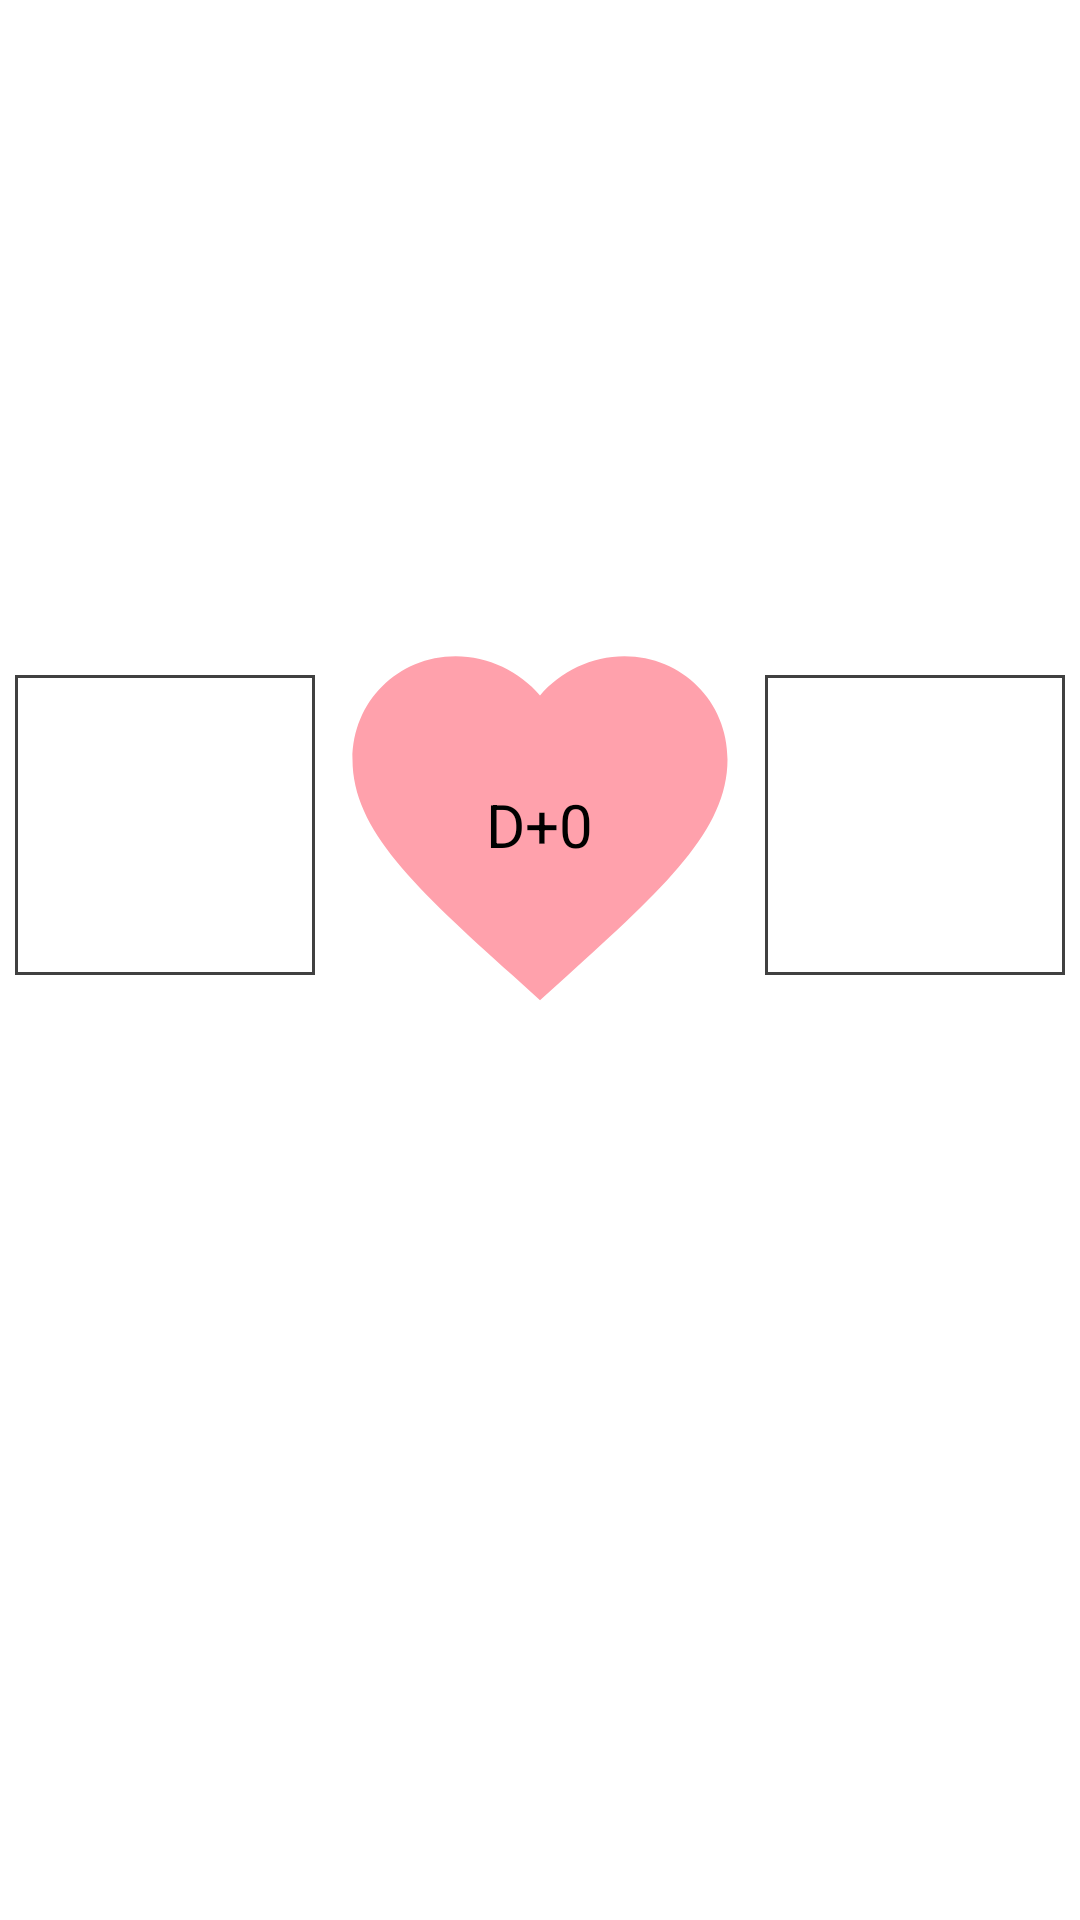

Produce the Android XML layout that renders to this screen, including the resource entries it uses.
<!-- AndroidManifest.xml: application theme Theme.MilkyWay -->
<!-- res/layout/fragment_home.xml -->
<?xml version="1.0" encoding="utf-8"?>
<FrameLayout xmlns:android="http://schemas.android.com/apk/res/android"
    xmlns:app="http://schemas.android.com/apk/res-auto"
    xmlns:tools="http://schemas.android.com/tools"
    android:layout_width="match_parent"
    android:layout_height="match_parent"
    tools:context=".HomeFragment"
    android:background="@drawable/hill"
    android:id="@+id/fragment_home">

    <LinearLayout
        android:id="@+id/homeBackground"
        android:layout_width="match_parent"
        android:layout_height="match_parent"
        android:orientation="vertical">
        <FrameLayout
            android:layout_width="match_parent"
            android:layout_height="match_parent">
            <LinearLayout
                android:layout_width="match_parent"
                android:layout_height="wrap_content"
                android:orientation="horizontal"
                android:paddingTop="200dp"
                android:gravity="center"
                android:background="@android:color/transparent">

                <ImageView
                    android:id="@+id/friendImg"
                    android:layout_width="100dp"
                    android:layout_height="100dp"
                    android:scaleType="centerCrop"
                    android:layout_gravity="center_horizontal|center_vertical"
                    android:background="@drawable/square_background_border_darkgray"
                    android:src="@drawable/ic_baseline_person_24" />

                <FrameLayout
                    android:layout_width="150dp"
                    android:layout_height="150dp"
                    android:layout_gravity="center_horizontal|center_vertical">

                    <ImageView
                        android:id="@+id/heartImg"
                        android:layout_width="match_parent"
                        android:layout_height="match_parent"
                        android:src="@drawable/ic_baseline_favorite_24"/>
                    <TextView
                        android:id="@+id/date"
                        android:layout_width="wrap_content"
                        android:layout_height="wrap_content"
                        android:layout_gravity="center_horizontal|center_vertical"
                        android:text="D+0"
                        android:textSize="20dp"
                        android:textColor="@color/black"
                        android:textStyle="normal" />
                </FrameLayout>

                <ImageView
                    android:id="@+id/myImg"
                    android:layout_width="100dp"
                    android:layout_height="100dp"
                    android:scaleType="centerCrop"
                    android:layout_gravity="center_horizontal|center_vertical"
                    android:background="@drawable/square_background_border_darkgray"
                    android:src="@drawable/ic_baseline_person_24" />
            </LinearLayout>

            <ImageView
                android:id="@+id/frBigImg"
                android:layout_width="300dp"
                android:layout_height="300dp"
                android:visibility="invisible"
                android:layout_gravity="center"
                android:background="@drawable/square_background_border_darkgray"
                android:src="@drawable/ic_baseline_person_24"/>

            <ImageView
                android:id="@+id/myBigImg"
                android:layout_width="300dp"
                android:layout_height="300dp"
                android:visibility="invisible"
                android:layout_gravity="center"
                android:background="@drawable/square_background_border_darkgray"
                android:src="@drawable/ic_baseline_person_24"/>

        </FrameLayout>
    </LinearLayout>
    <LinearLayout
        android:id="@+id/dateLayout"
        android:layout_width="350dp"
        android:layout_height="500dp"
        android:layout_gravity="center"
        android:background="@drawable/round_background_border_darkgray_pink"
        android:orientation="vertical"
        android:visibility="invisible">

        <LinearLayout
            android:layout_width="match_parent"
            android:layout_height="40dp"
            android:layout_weight="6"
            android:orientation="vertical">
            <LinearLayout
                android:layout_width="wrap_content"
                android:layout_height="wrap_content"
                android:orientation="horizontal"
                android:layout_margin="10dp">
                <TextView
                    android:layout_width="match_parent"
                    android:layout_height="30dp"
                    android:gravity="center_vertical"
                    android:text="처음 만난 날"
                    android:textColor="@color/dark_gray"
                    android:textSize="25dp" />
                <ImageView
                    android:layout_width="25dp"
                    android:layout_height="25dp"
                    android:src="@drawable/ic_baseline_favorite_24_red"
                    android:layout_gravity="center_vertical"/>
            </LinearLayout>

            <TextView
                android:id="@+id/firstDay"
                android:layout_width="match_parent"
                android:layout_height="match_parent"
                android:gravity="center"
                android:background="@drawable/frameheart"
                android:text="YYYY.MM.DD"
                android:textSize="40dp"
                android:textColor="@color/dark_gray"
                android:paddingBottom="20dp"/>
        </LinearLayout>

        <LinearLayout
            android:layout_width="match_parent"
            android:layout_height="wrap_content"
            android:layout_weight="1"
            android:orientation="horizontal"
            android:background="@drawable/border_left_line_darkgray">

            <TextView
                android:layout_width="165dp"
                android:layout_height="match_parent"
                android:layout_marginLeft="10dp"
                android:gravity="center_vertical"
                android:text="D+100"
                android:textColor="@color/dark_gray"
                android:textSize="20dp" />

            <TextView
                android:id="@+id/oneDate"
                android:layout_width="165dp"
                android:layout_height="match_parent"
                android:layout_marginRight="10dp"
                android:gravity="right|center_vertical"
                android:text="YYYY-MM-DD"
                android:textColor="@color/dark_gray"
                android:textSize="20dp" />
        </LinearLayout>

        <LinearLayout
            android:layout_width="match_parent"
            android:layout_height="wrap_content"
            android:layout_weight="1"
            android:orientation="horizontal"
            android:background="@drawable/border_left_line_darkgray">

            <TextView
                android:layout_width="165dp"
                android:layout_height="match_parent"
                android:layout_marginLeft="10dp"
                android:gravity="center_vertical"
                android:text="D+200"
                android:textColor="@color/dark_gray"
                android:textSize="20dp" />

            <TextView
                android:id="@+id/twoDate"
                android:layout_width="165dp"
                android:layout_height="match_parent"
                android:layout_marginRight="10dp"
                android:gravity="right|center_vertical"
                android:text="YYYY-MM-DD"
                android:textColor="@color/dark_gray"
                android:textSize="20dp" />
        </LinearLayout>

        <LinearLayout
            android:layout_width="match_parent"
            android:layout_height="wrap_content"
            android:layout_weight="1"
            android:orientation="horizontal"
            android:background="@drawable/border_left_line_darkgray">

            <TextView
                android:layout_width="165dp"
                android:layout_height="match_parent"
                android:layout_marginLeft="10dp"
                android:gravity="center_vertical"
                android:text="D+300"
                android:textColor="@color/dark_gray"
                android:textSize="20dp" />

            <TextView
                android:id="@+id/threeDate"
                android:layout_width="165dp"
                android:layout_height="match_parent"
                android:layout_marginRight="10dp"
                android:gravity="right|center_vertical"
                android:text="YYYY-MM-DD"
                android:textColor="@color/dark_gray"
                android:textSize="20dp" />
        </LinearLayout>

        <LinearLayout
            android:layout_width="match_parent"
            android:layout_height="wrap_content"
            android:layout_weight="1"
            android:orientation="horizontal"
            android:background="@drawable/border_left_line_darkgray">

            <TextView
                android:layout_width="165dp"
                android:layout_height="match_parent"
                android:layout_marginLeft="10dp"
                android:gravity="center_vertical"
                android:text="D+400"
                android:textColor="@color/dark_gray"
                android:textSize="20dp" />

            <TextView
                android:id="@+id/fourDate"
                android:layout_width="165dp"
                android:layout_height="match_parent"
                android:layout_marginRight="10dp"
                android:gravity="right|center_vertical"
                android:text="YYYY-MM-DD"
                android:textColor="@color/dark_gray"
                android:textSize="20dp" />
        </LinearLayout>

        <LinearLayout
            android:layout_width="match_parent"
            android:layout_height="wrap_content"
            android:layout_weight="1"
            android:orientation="horizontal"
            android:background="@drawable/border_left_right_bottom_round_darkgray">

            <TextView
                android:layout_width="165dp"
                android:layout_height="match_parent"
                android:layout_marginLeft="10dp"
                android:gravity="center_vertical"
                android:text="D+500"
                android:textColor="@color/dark_gray"
                android:textSize="20dp" />

            <TextView
                android:id="@+id/fiveDate"
                android:layout_width="165dp"
                android:layout_height="match_parent"
                android:layout_marginRight="10dp"
                android:gravity="right|center_vertical"
                android:text="YYYY-MM-DD"
                android:textColor="@color/dark_gray"
                android:textSize="20dp" />
        </LinearLayout>
    </LinearLayout>
</FrameLayout>
<!-- resources referenced by this layout -->
<resources>
  <color name="black">#FF000000</color>
  <color name="dark_gray">#404040</color>
  <!-- drawable border_left_line_darkgray (drawable) -->
  <?xml version="1.0" encoding="utf-8"?>
  <layer-list xmlns:android="http://schemas.android.com/apk/res/android">
      <item
          android:bottom="-5dp"
          android:top="-5dp">
          <shape android:shape="rectangle">
              <solid android:color="@color/white"/>
              <stroke
                  android:width="1dp"
                  android:color="@color/dark_gray"/>
          </shape>
      </item>
  </layer-list>
  <!-- drawable border_left_right_bottom_round_darkgray (drawable) -->
  <?xml version="1.0" encoding="utf-8"?>
  <layer-list xmlns:android="http://schemas.android.com/apk/res/android">
      <item
          android:top="-10dp">
          <shape android:shape="rectangle">
              <solid android:color="@color/white"/>
              <corners android:radius="10dp"/>
              <stroke
                  android:width="1dp"
                  android:color="@color/dark_gray"/>
          </shape>
      </item>
  </layer-list>
  <!-- drawable frameheart: png bitmap (drawable-v24, 60526 bytes) -->
  <!-- drawable ic_baseline_favorite_24 (drawable) -->
  <vector android:height="24dp" android:tint="#FFA1AC"
      android:viewportHeight="24" android:viewportWidth="24"
      android:width="24dp" xmlns:android="http://schemas.android.com/apk/res/android">
      <path android:fillColor="@android:color/white" android:pathData="M12,21.35l-1.45,-1.32C5.4,15.36 2,12.28 2,8.5 2,5.42 4.42,3 7.5,3c1.74,0 3.41,0.81 4.5,2.09C13.09,3.81 14.76,3 16.5,3 19.58,3 22,5.42 22,8.5c0,3.78 -3.4,6.86 -8.55,11.54L12,21.35z"/>
  </vector>
  <!-- drawable ic_baseline_favorite_24_red (drawable) -->
  <vector android:height="24dp" android:tint="#DD1923"
      android:viewportHeight="24" android:viewportWidth="24"
      android:width="24dp" xmlns:android="http://schemas.android.com/apk/res/android">
      <path android:fillColor="@android:color/white" android:pathData="M12,21.35l-1.45,-1.32C5.4,15.36 2,12.28 2,8.5 2,5.42 4.42,3 7.5,3c1.74,0 3.41,0.81 4.5,2.09C13.09,3.81 14.76,3 16.5,3 19.58,3 22,5.42 22,8.5c0,3.78 -3.4,6.86 -8.55,11.54L12,21.35z"/>
  </vector>
  <!-- drawable round_background_border_darkgray_pink (drawable) -->
  <?xml version="1.0" encoding="utf-8"?>
  <layer-list xmlns:android="http://schemas.android.com/apk/res/android">
      <item>
          <shape android:shape="rectangle">
              <solid android:color="@color/light_pink"/>
              <corners android:radius="10dp"/>
              <stroke
                  android:width="1dp"
                  android:color="@color/dark_gray"/>
          </shape>
      </item>
  </layer-list>
  <!-- drawable square_background_border_darkgray (drawable) -->
  <?xml version="1.0" encoding="utf-8"?>
  <shape xmlns:android="http://schemas.android.com/apk/res/android"
      android:shape="rectangle">
      <solid android:color="@color/white"/>
      <corners
          android:radius="0dp"/>
      <stroke
          android:width="1dp"
          android:color="@color/dark_gray"/>
  </shape>
  <style name="Theme.MilkyWay" parent="Theme.MaterialComponents.DayNight.DarkActionBar">
          <item name="windowNoTitle">true</item>
          
          <item name="colorPrimary">@color/purple_500</item>
          <item name="colorPrimaryVariant">@color/purple_700</item>
          <item name="colorOnPrimary">@color/white</item>
          
          <item name="colorSecondary">@color/teal_200</item>
          <item name="colorSecondaryVariant">@color/teal_700</item>
          <item name="colorOnSecondary">@color/black</item>
          
          <item name="android:statusBarColor" tools:targetApi="l">?attr/colorPrimaryVariant</item>
          
      </style>
  <color name="white">#FFFFFFFF</color>
  <color name="light_pink">#FFB1BC</color>
  <color name="purple_500">#FF6200EE</color>
  <color name="purple_700">#FF3700B3</color>
  <color name="teal_200">#FF03DAC5</color>
  <color name="teal_700">#FF018786</color>
</resources>
